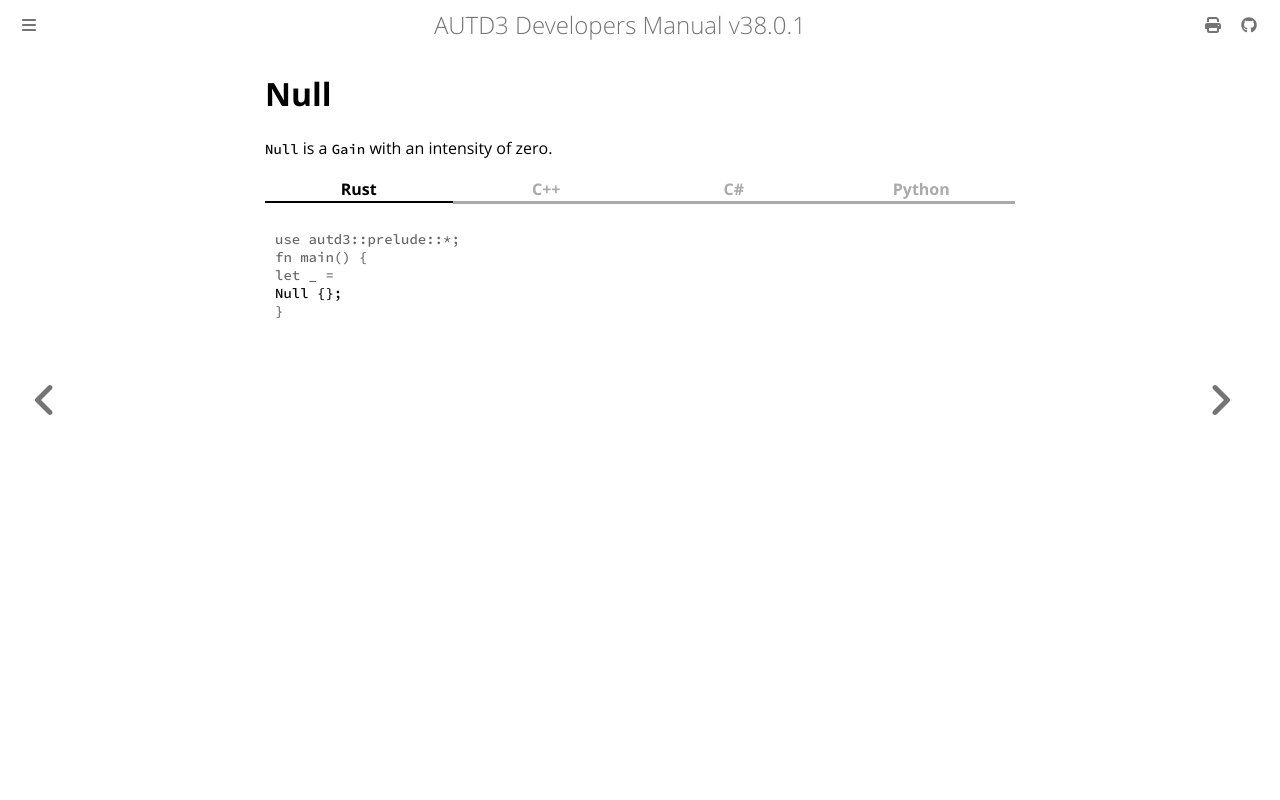

repository: shinolab/autd3-doc · page: en/Users_Manual/API/gain/null.html · generator: mdbook

# Null

`Null` is a `Gain` with an intensity of zero.

{{ #tabs }}
{{ #tab name=Rust }}
```rust
{{#include ../../../../codes/Users_Manual/gain/null_0.rs}}
```
{{ #endtab }}
{{ #tab name=C++ }}
```cpp
{{#include ../../../../codes/Users_Manual/gain/null_0.cpp}}
```
{{ #endtab }}
{{ #tab name=C# }}
```cs
{{#include ../../../../codes/Users_Manual/gain/null_0.cs}}
```
{{ #endtab }}
{{ #tab name=Python }}
```python
{{#include ../../../../codes/Users_Manual/gain/null_0.py}}
```
{{ #endtab }}
{{ #endtabs }}
